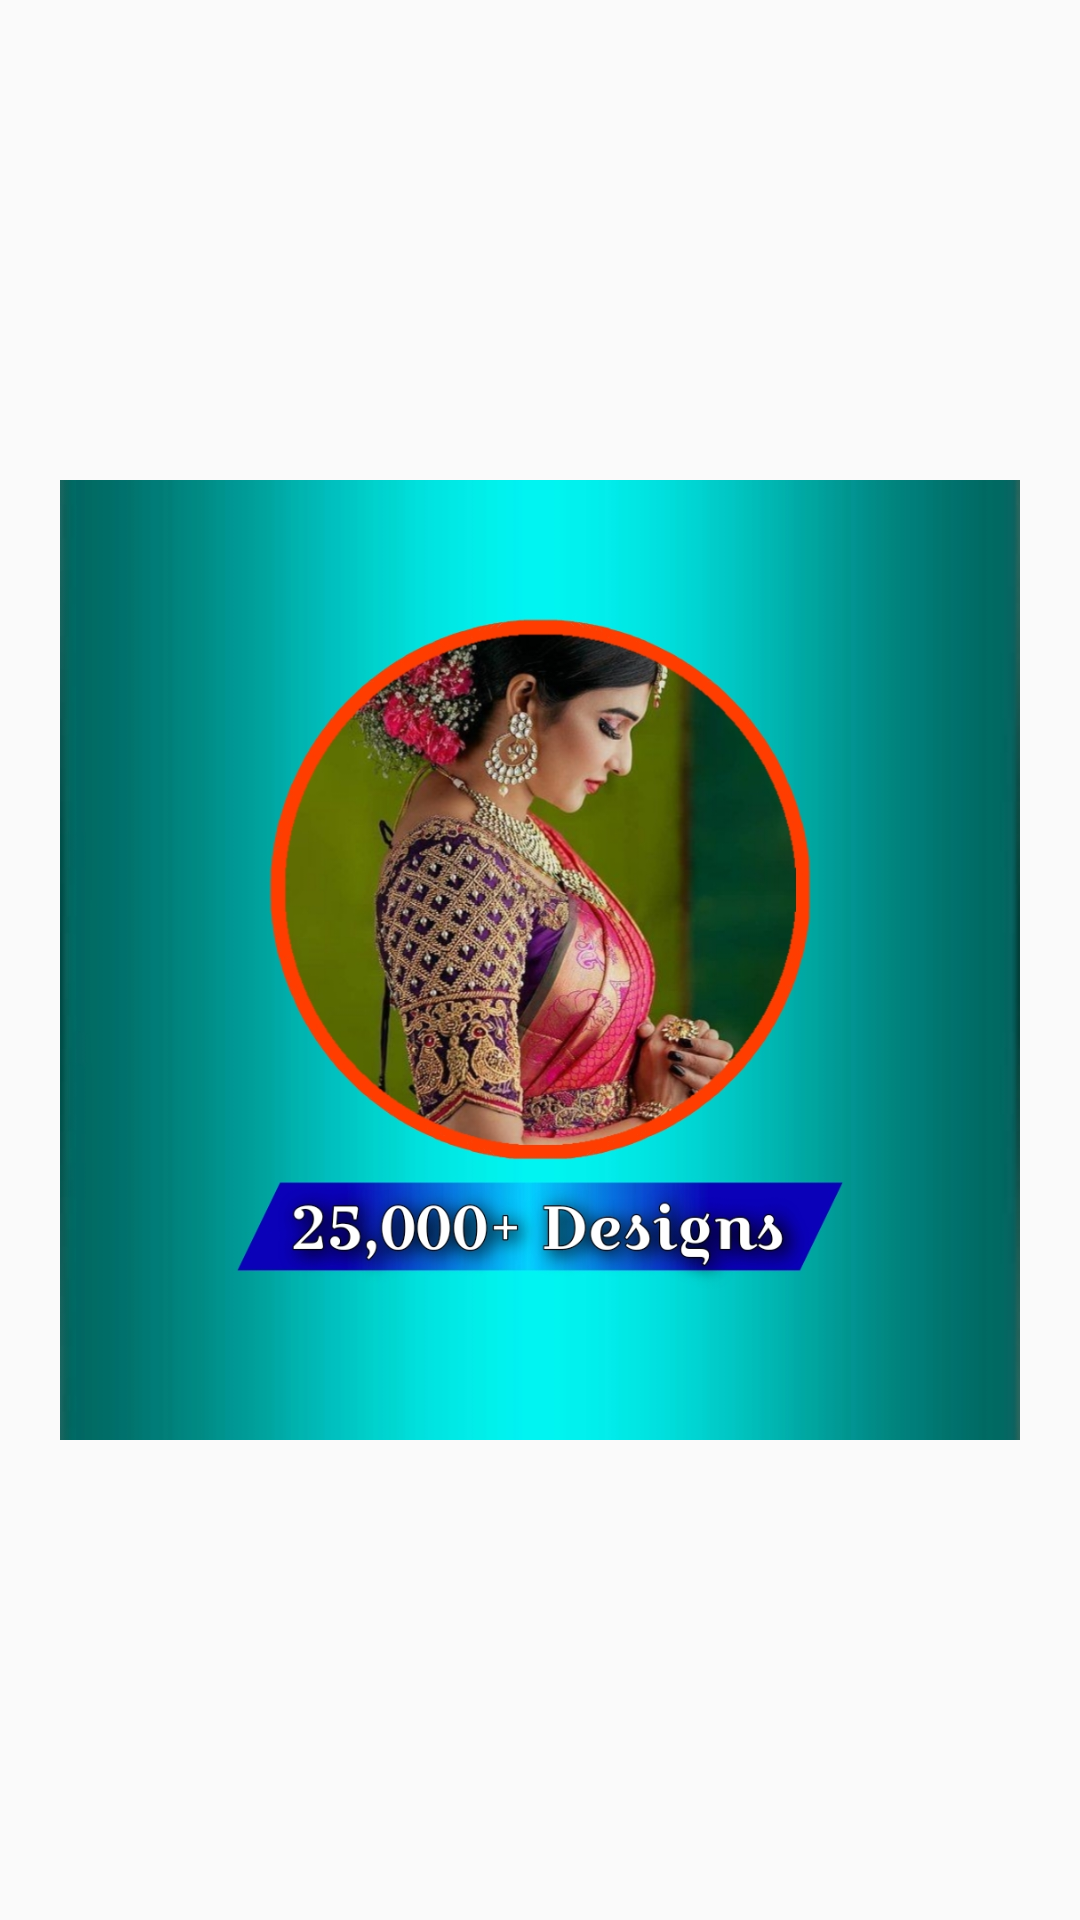

Produce the Android XML layout that renders to this screen, including the resource entries it uses.
<!-- AndroidManifest.xml: application theme AppTheme -->
<!-- res/layout/activity_splash_screen.xml -->
<?xml version="1.0" encoding="utf-8"?>
<RelativeLayout xmlns:android="http://schemas.android.com/apk/res/android"
    xmlns:app="http://schemas.android.com/apk/res-auto"
    xmlns:tools="http://schemas.android.com/tools"
    android:layout_width="match_parent"
    android:layout_height="match_parent"
    tools:context=".SplashScreen">


    <ImageView
        android:id="@+id/splash_logo"
        android:layout_width="320dp"
        android:layout_height="match_parent"
        android:layout_centerInParent="true"
        android:src="@drawable/logo" />

</RelativeLayout>
<!-- resources referenced by this layout -->
<resources>
  <!-- drawable logo: jpg bitmap (drawable, 373334 bytes) -->
  <style name="AppTheme" parent="Theme.AppCompat.Light.NoActionBar">
          <item name="colorPrimary">@color/orange</item>
          <item name="colorPrimaryDark">@color/orange</item>
          <item name="colorAccent">@color/colorAccentLight</item>
  
  
  
          
      </style>
  <color name="orange">#00D2FF</color>
  <color name="colorAccentLight">#007ACC</color>
</resources>
